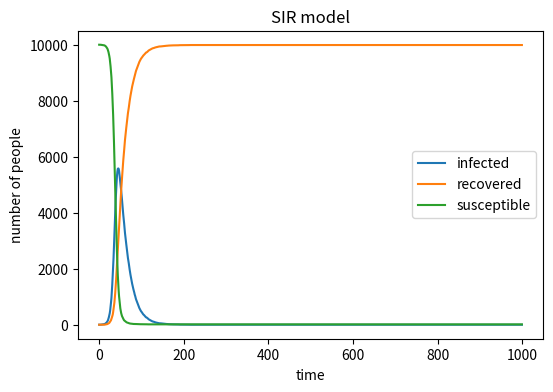

The matplotlib source for this figure: (Note: this script raises an exception after producing the figure.)
# -*- coding: utf-8 -*-
"""
Created on Wed May  8 09:16:22 2019

[redacted]
"""
#import necessary pkgs to create arrays and plot the results
import numpy as np
import matplotlib.pyplot as plt


#specify the possibilities: beta for an susceptible person to be infected, gamma for an infected person to recover and possess resistance
beta=.3
gamma=.05
#the number of the whole population
N=10000
#specify each groups (S for the susceptible, I for the infected and R for the recovered)
S=10000
I=1
R=0
#initialize time for the loop
t=0
#for each stage/group of people, create a list to store the results for each time point
Ilist=[]
Rlist=[]
Slist=[]


#go through the loop for 1000 times
while t<1000:
    #counter
    t+=1   
    #guarantee each person can only change 0 or 1 time during one loop (i.e. allow S->I & I->R, prevent S->I->R in one loop)
    currI=I
    #modify beta based on the infected ratio
    p1=beta*currI/N
    #with infection possibility p1, generate 0 or 1 for each S. 0 for infected and 1 for staying susceptible
    toI=np.random.choice(range(2),S,p=[p1,1-p1])
    #the newly infected people change from S to I. Modify the numbers of both groups
    for i in toI:
        if i==0:
            I+=1
            S-=1
    #with recovery possibility gamma, generate 0 or 1 for each I. 0 for recovery and 1 for staying infected
    toR=np.random.choice(range(2),currI,p=[gamma,1-gamma])
    #the newly recovered people change from I to R. Modify the numbers of both groups
    for j in toR:
        if j==0:
            R+=1
            I-=1
    #record the number of people in each group
    Ilist.append(I)
    Rlist.append(R)
    Slist.append(S)
    
    
#visualization
#size and dpi of figure
plt.figure(figsize =(6,4),dpi=150)
#draw 3 curves for S, I, R respectively with labels. 
plt.plot(range(t), Ilist, label='infected')
plt.plot(range(t),Rlist, label='recovered')
plt.plot(range(t),Slist, label='susceptible')
#for multiple curves use legend to be more clear
plt.legend()
#the x,y labels
plt.xlabel('time')
plt.ylabel('number of people')
#title
plt.title('SIR model')
#show the figure
#plt.show() results in an empty file after saving it
#save the figure
plt.savefig(r'C:\Users\<user>\Desktop\GK project\IBI1_2018-19\Practical12\SIR' ,type='png')

    